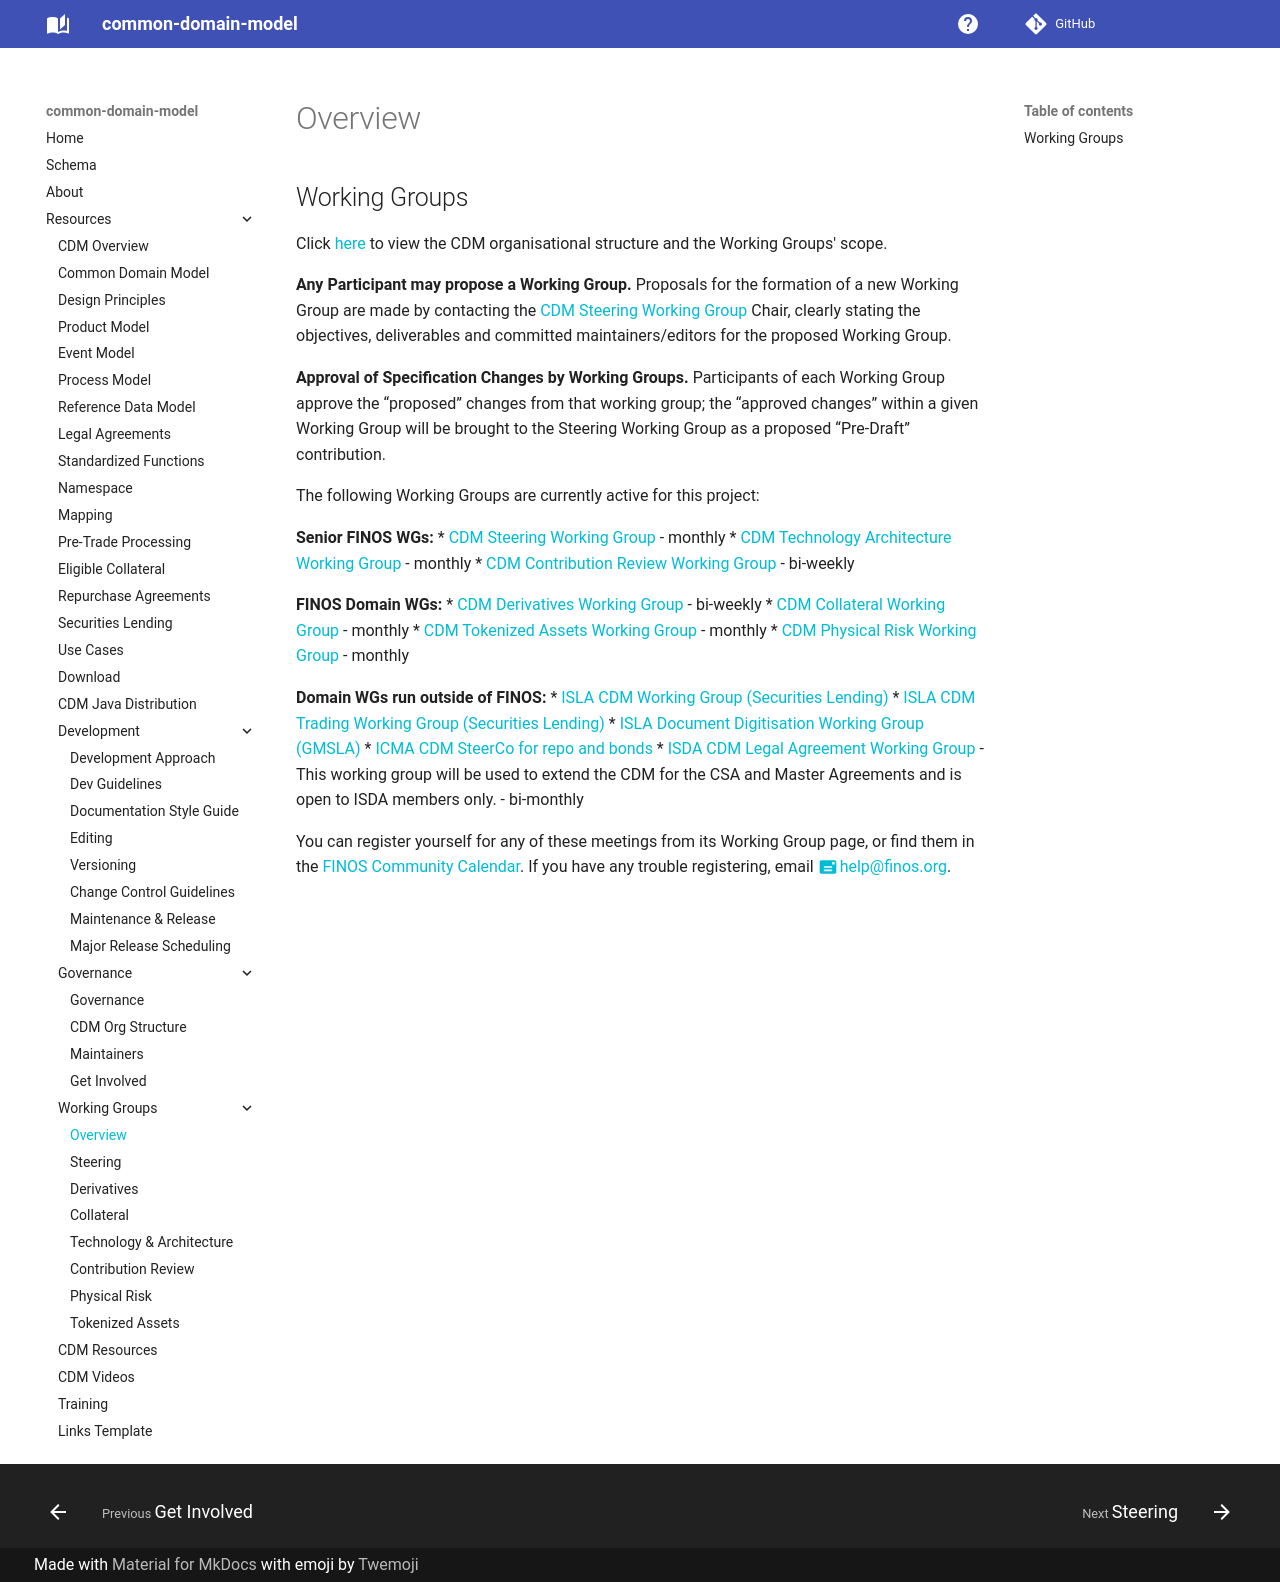

repository: lmodel/common-domain-model · page: working-groups/index.html · generator: mkdocs

---
title: Working Groups
---

## Working Groups

Click [here](cdm-org-structure.md) to view the CDM organisational structure and the Working Groups' scope.

**Any Participant may propose a Working Group.** Proposals for the formation of a new Working Group are made by contacting the [CDM Steering Working Group](CDM-Steering-WG.md) Chair, clearly stating the objectives, deliverables and committed maintainers/editors for the proposed Working Group.

**Approval of Specification Changes by Working Groups.** Participants of each Working Group approve the “proposed” changes from that working group; the “approved changes” within a given Working Group will be brought to the Steering Working Group as a proposed “Pre-Draft” contribution. 

The following Working Groups are currently active for this project:

**Senior FINOS WGs:**
* [CDM Steering Working Group](CDM-Steering-WG.md) - monthly
* [CDM Technology Architecture Working Group](CDM-Technology-Architecture-WG.md) - monthly
* [CDM Contribution Review Working Group](CDM-Contribution-Review-WG.md) - bi-weekly

**FINOS Domain WGs:**
* [CDM Derivatives Working Group](CDM-Derivatives-WG.md) - bi-weekly
* [CDM Collateral Working Group](CDM-Collateral-WG.md) - monthly
* [CDM Tokenized Assets Working Group](CDM-Tokenized-Assets-WG.md) - monthly
* [CDM Physical Risk Working Group](CDM-Physical-Risk-WG.md) - monthly

**Domain WGs run outside of FINOS:**
* [ISLA CDM Working Group (Securities Lending)](https://www.islaemea.org/working-groups/)
* [ISLA CDM Trading Working Group (Securities Lending)](https://www.islaemea.org/working-groups/)
* [ISLA Document Digitisation Working Group (GMSLA)](https://www.islaemea.org/working-groups/)
* [ICMA CDM SteerCo for repo and bonds](https://www.icmagroup.org/market-practice-and-regulatory-policy/repo-and-collateral-markets/fintech/common-domain-model-cdm/)
* [ISDA CDM Legal Agreement Working Group](https://www.isda.org/committees?ccode=CDMLA) - This working group will be used to extend the CDM for the CSA and Master Agreements and is open to ISDA members only. - bi-monthly 


You can register yourself for any of these meetings from its Working Group page, or find them in the [FINOS Community Calendar](https://www.finos.org/calendar). If you have any trouble registering, email help@finos.org. 
